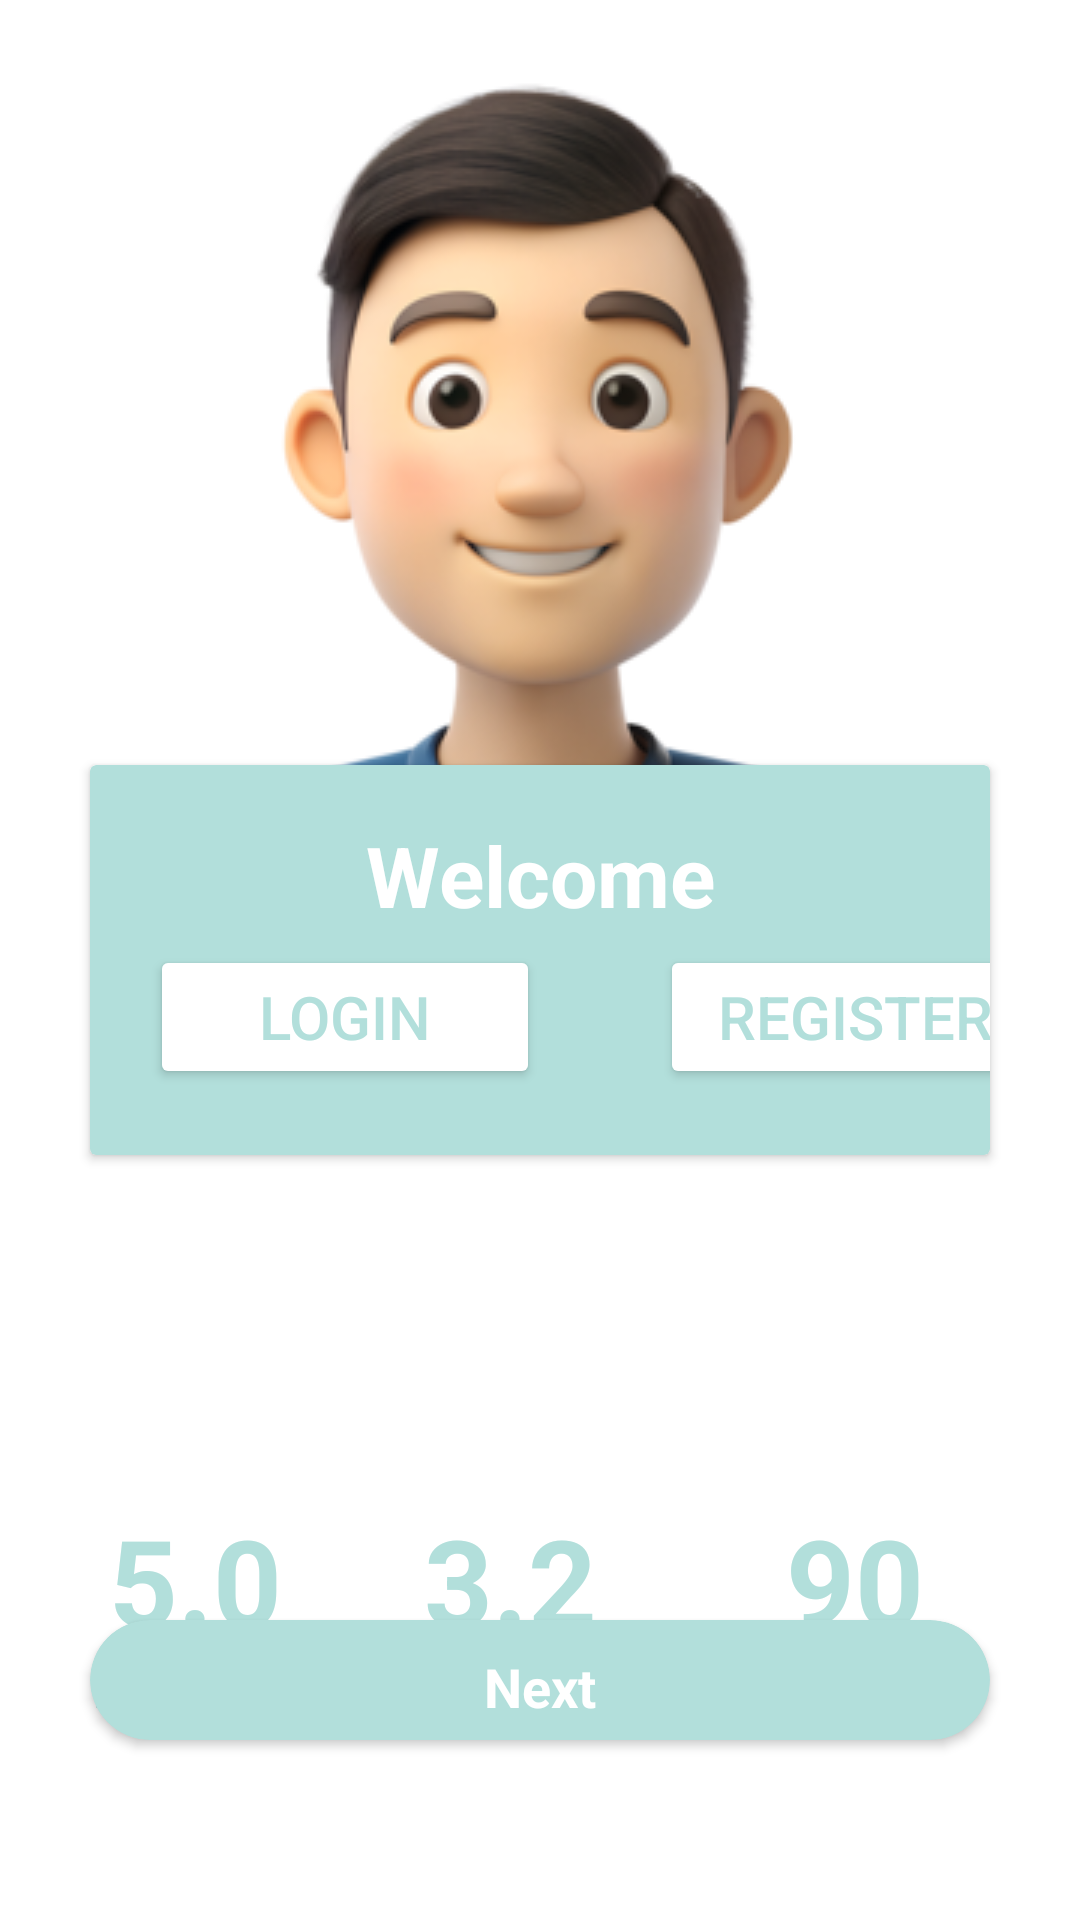

The Android layout XML behind this screen, and the referenced resources:
<!-- AndroidManifest.xml: application theme Theme.Profile_App -->
<!-- res/layout/activity_welcome.xml -->
<?xml version="1.0" encoding="utf-8"?>
<androidx.constraintlayout.widget.ConstraintLayout xmlns:android="http://schemas.android.com/apk/res/android"
    xmlns:app="http://schemas.android.com/apk/res-auto"
    xmlns:tools="http://schemas.android.com/tools"
    android:id="@+id/main"
    android:background="@color/white"
    android:layout_width="match_parent"
    android:layout_height="match_parent"
    tools:context=".WelcomeActivity">

    
<ImageView
    android:src="@drawable/p"
    android:layout_width="match_parent"
    android:layout_height="wrap_content"
 app:layout_constraintStart_toStartOf="parent"
    app:layout_constraintTop_toTopOf="parent"


    >

</ImageView>

    <androidx.cardview.widget.CardView
        android:id="@+id/card"
        android:layout_width="match_parent"
        android:layout_height="130dp"
        app:cardBackgroundColor="@color/back"
        android:elevation="40dp"
       android:layout_marginLeft="30dp"
        android:layout_marginRight="30dp"
        app:layout_constraintBottom_toBottomOf="parent"
        app:layout_constraintTop_toTopOf="parent"
        app:layout_constraintStart_toEndOf="parent"
        app:layout_constraintStart_toStartOf="parent">

        <TextView
            android:id="@+id/wel"
            android:layout_width="match_parent"
            android:layout_height="wrap_content"
            android:layout_marginTop="10dp"
            android:padding="8dp"
            android:text="Welcome"
            android:textAlignment="center"
            android:textColor="@android:color/background_light"
            android:textSize="28sp"
            android:textStyle="bold"

        />
        
        <Button
            android:id="@+id/loginBtn"
            android:layout_width="130dp"
            android:backgroundTint="@color/white"
            android:layout_marginTop="60dp"
            android:layout_marginLeft="20dp"
            android:text="Login"
            android:textSize="20sp"
            android:textColor="@color/back"
            android:layout_height="wrap_content"

            >

        </Button>

        <Button
            android:id="@+id/registerBtn"
            android:layout_width="130dp"
            android:backgroundTint="@color/white"
            android:layout_marginTop="60dp"
            android:layout_marginLeft="190dp"
            android:text="Register"
            android:textSize="20sp"
            android:textColor="@color/back"
            android:layout_height="wrap_content"

            >

        </Button>
    </androidx.cardview.widget.CardView>



    <LinearLayout
           android:weightSum="6"
        android:orientation="horizontal"
        android:layout_width="match_parent"
        android:layout_height="wrap_content">
        <TextView
           android:layout_weight="2"
            android:layout_width="match_parent"
            android:layout_height="wrap_content"
            android:layout_marginTop="500dp"
            android:text="5.0"
            android:layout_marginLeft="10dp"
            android:textAlignment="center"
            android:textColor="@color/back"
            android:textSize="40sp"
            android:textStyle="bold">

        </TextView>


        <TextView
            android:layout_weight="2"
            android:layout_width="match_parent"
            android:layout_height="wrap_content"
            android:layout_marginTop="500dp"
            android:text="3.2"
            android:layout_marginRight="20dp"
            android:textAlignment="center"
            android:textColor="@color/back"
            android:textSize="40sp"
            android:textStyle="bold"

            />
        <TextView
            android:layout_weight="2"
            android:layout_width="match_parent"
            android:layout_height="wrap_content"
            android:layout_marginTop="500dp"

            android:text="90"
            android:layout_marginRight="30dp"
            android:textAlignment="center"
            android:textColor="@color/back"
            android:textSize="40sp"
            android:textStyle="bold"

            />
    </LinearLayout>


    


    <LinearLayout
        android:weightSum="6"

        android:orientation="horizontal"
        android:layout_width="match_parent"
        android:layout_height="wrap_content">
        <TextView
            android:layout_weight="2"
            android:layout_width="match_parent"
            android:layout_height="wrap_content"
            android:layout_marginTop="550dp"
            android:text="Followers"
            android:layout_marginLeft="20dp"
            android:textAlignment="center"
            android:textColor="@color/back"
            android:textSize="18sp"
            android:textStyle="bold">

        </TextView>


        <TextView
            android:layout_weight="2"
            android:layout_width="match_parent"
            android:layout_height="wrap_content"
            android:layout_marginTop="550dp"
            android:text="Likes"
            android:layout_marginLeft="20dp"
            android:textAlignment="center"
            android:textColor="@color/back"
            android:textSize="18sp"
            android:textStyle="bold"

            />
        <TextView
            android:layout_weight="2"
            android:layout_width="match_parent"
            android:layout_height="wrap_content"
            android:layout_marginTop="550dp"

            android:text="Unlike"
            android:layout_marginRight="30dp"
            android:textAlignment="center"
            android:textColor="@color/back"
            android:textSize="18sp"
            android:textStyle="bold"

            />
    </LinearLayout>



    
    <androidx.cardview.widget.CardView
        android:id="@+id/card2"
        android:layout_width="match_parent"
        android:layout_height="40dp"
        app:cardBackgroundColor="@color/back"
        android:elevation="40dp"
        android:layout_marginLeft="30dp"
        android:layout_marginRight="30dp"
        android:layout_marginTop="480dp"
        app:cardCornerRadius="30dp"
        app:layout_constraintBottom_toBottomOf="parent"
        app:layout_constraintTop_toTopOf="parent"
        app:layout_constraintStart_toEndOf="parent"
        app:layout_constraintStart_toStartOf="parent">
        
        <TextView
            android:id="@+id/nextTV"
            android:layout_width="match_parent"
            android:layout_height="wrap_content"
            android:layout_marginTop="10dp"

            android:text="Next"
            android:textAlignment="center"
            android:textColor="@android:color/background_light"
            android:textSize="18sp"
            android:textStyle="bold"

            />

    </androidx.cardview.widget.CardView>


</androidx.constraintlayout.widget.ConstraintLayout>
<!-- resources referenced by this layout -->
<resources>
  <color name="back">#B2DFDB</color>
  <color name="white">#FFFFFFFF</color>
  <!-- drawable p: png bitmap (drawable, 118815 bytes) -->
  <style name="Theme.Profile_App" parent="Base.Theme.Profile_App" />
  <style name="Base.Theme.Profile_App" parent="Theme.Material3.DayNight.NoActionBar">
          
          
      </style>
</resources>
